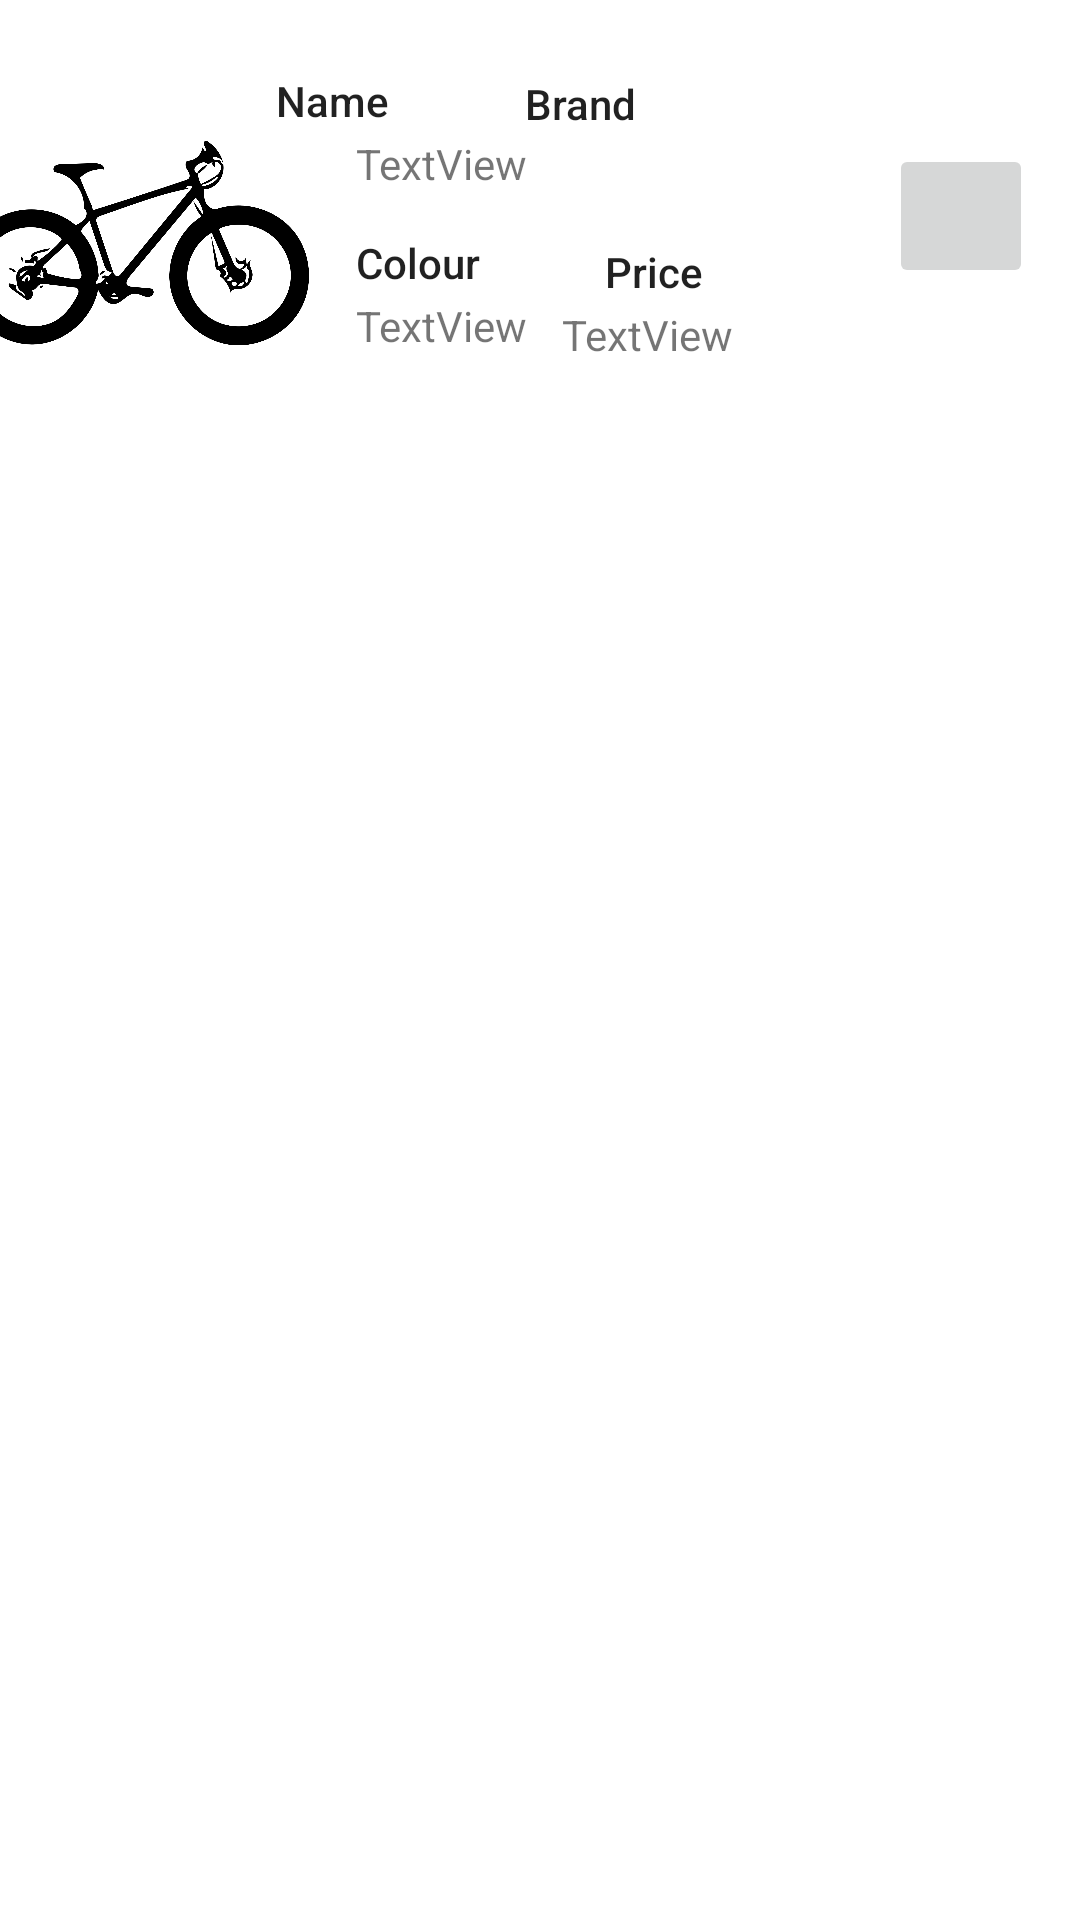

Produce the Android XML layout that renders to this screen, including the resource entries it uses.
<!-- AndroidManifest.xml: application theme Theme.BikeShop -->
<!-- res/layout/display_basket_recyclerview_item.xml -->
<?xml version="1.0" encoding="utf-8"?>
<androidx.constraintlayout.widget.ConstraintLayout xmlns:android="http://schemas.android.com/apk/res/android"
    android:layout_width="match_parent"
    android:layout_height="wrap_content"
    xmlns:app="http://schemas.android.com/apk/res-auto">

    <ImageView
        android:id="@+id/imageView"
        android:layout_width="115dp"
        android:layout_height="130dp"
        android:layout_marginStart="16dp"
        android:layout_marginTop="16dp"
        android:layout_marginEnd="18dp"
        app:layout_constraintEnd_toStartOf="@+id/name_label"
        app:layout_constraintStart_toStartOf="parent"
        app:layout_constraintTop_toTopOf="parent"
        app:srcCompat="@drawable/offroad_bike_3700501" />

    <TextView
        android:id="@+id/name_label"
        android:layout_width="65dp"
        android:layout_height="21dp"
        android:layout_marginTop="24dp"
        android:layout_marginEnd="18dp"
        android:text="@string/name_label"
        android:textAppearance="@style/TextAppearance.AppCompat.Body2"
        app:layout_constraintEnd_toStartOf="@+id/brand_label"
        app:layout_constraintTop_toTopOf="parent" />

    <TextView
        android:id="@+id/brand_label"
        android:layout_width="65dp"
        android:layout_height="21dp"
        android:layout_marginTop="25dp"
        android:layout_marginEnd="120dp"
        android:text="@string/brand_label"
        android:textAppearance="@style/TextAppearance.AppCompat.Body2"
        app:layout_constraintEnd_toEndOf="parent"
        app:layout_constraintTop_toTopOf="parent" />

    <TextView
        android:id="@+id/colour_label"
        android:layout_width="65dp"
        android:layout_height="21dp"
        android:layout_marginStart="16dp"
        android:layout_marginTop="12dp"
        android:text="@string/colour_label"
        android:textAppearance="@style/TextAppearance.AppCompat.Body2"
        app:layout_constraintStart_toEndOf="@+id/imageView"
        app:layout_constraintTop_toBottomOf="@+id/name" />

    <TextView
        android:id="@+id/price_label"
        android:layout_width="65dp"
        android:layout_height="21dp"
        android:layout_marginStart="18dp"
        android:layout_marginTop="14dp"
        android:text="@string/price_label"
        android:textAppearance="@style/TextAppearance.AppCompat.Body2"
        app:layout_constraintStart_toEndOf="@+id/colour_label"
        app:layout_constraintTop_toBottomOf="@+id/brand" />

    <ImageButton
        android:id="@+id/removeFromCartButton"
        android:layout_width="48dp"
        android:layout_height="48dp"
        android:layout_marginStart="48dp"
        android:layout_marginTop="48dp"
        android:layout_marginEnd="30dp"
        app:layout_constraintEnd_toEndOf="parent"
        app:layout_constraintHorizontal_bias="0.571"
        app:layout_constraintStart_toEndOf="@+id/price_label"
        app:layout_constraintTop_toTopOf="parent"
        app:srcCompat="@drawable/outline_remove_shopping_cart_24" />

    <TextView
        android:id="@+id/colour"
        android:layout_width="65dp"
        android:layout_height="21dp"
        android:layout_marginStart="16dp"
        android:layout_marginBottom="8dp"
        android:text="TextView"
        app:layout_constraintBottom_toBottomOf="parent"
        app:layout_constraintStart_toEndOf="@+id/imageView"
        app:layout_constraintTop_toBottomOf="@+id/colour_label"
        app:layout_constraintVertical_bias="0.0" />

    <TextView
        android:id="@+id/price"
        android:layout_width="65dp"
        android:layout_height="21dp"
        android:layout_marginStart="22dp"
        android:layout_marginEnd="126dp"
        android:text="TextView"
        app:layout_constraintEnd_toEndOf="parent"
        app:layout_constraintStart_toEndOf="@+id/colour"
        app:layout_constraintTop_toBottomOf="@+id/price_label"/>

    <TextView
        android:id="@+id/name"
        android:layout_width="wrap_content"
        android:layout_height="21dp"
        android:layout_marginStart="16dp"
        android:text="TextView"
        app:layout_constraintStart_toEndOf="@+id/imageView"
        app:layout_constraintTop_toBottomOf="@+id/name_label" />

    <TextView
        android:id="@+id/brand"
        android:layout_width="wrap_content"
        android:layout_height="21dp"
        android:layout_marginStart="18dp"
        android:layout_marginEnd="452dp"
        android:text="TextView"
        app:layout_constraintEnd_toStartOf="@+id/removeFromCartButton"
        app:layout_constraintStart_toEndOf="@+id/name"
        app:layout_constraintTop_toBottomOf="@+id/brand_label" />
</androidx.constraintlayout.widget.ConstraintLayout>
<!-- resources referenced by this layout -->
<resources>
  <!-- drawable offroad_bike_3700501: png bitmap (drawable, 93203 bytes) -->
  <string name="brand_label">Brand</string>
  <string name="colour_label">Colour</string>
  <string name="name_label">Name</string>
  <string name="price_label">Price</string>
  <style name="Theme.BikeShop" parent="@style/Theme.MaterialComponents.DayNight">
          
          <item name="colorPrimary">@color/purple_500</item>
          <item name="colorPrimaryVariant">@color/purple_700</item>
          <item name="colorOnPrimary">@color/white</item>
          
          <item name="colorSecondary">@color/teal_200</item>
          <item name="colorSecondaryVariant">@color/teal_700</item>
          <item name="colorOnSecondary">@color/black</item>
          
          <item name="android:statusBarColor" tools:targetApi="l">?attr/colorPrimaryVariant</item>
          
      </style>
  <!-- not gathered from this repository: default colours our renderer supplied (Android Studio template values) -->
  <color name="purple_500">#FF6200EE</color>
  <color name="purple_700">#FF3700B3</color>
  <color name="teal_200">#FF03DAC5</color>
  <color name="teal_700">#FF018786</color>
  <color name="black">#FF000000</color>
  <color name="white">#FFFFFFFF</color>
</resources>
